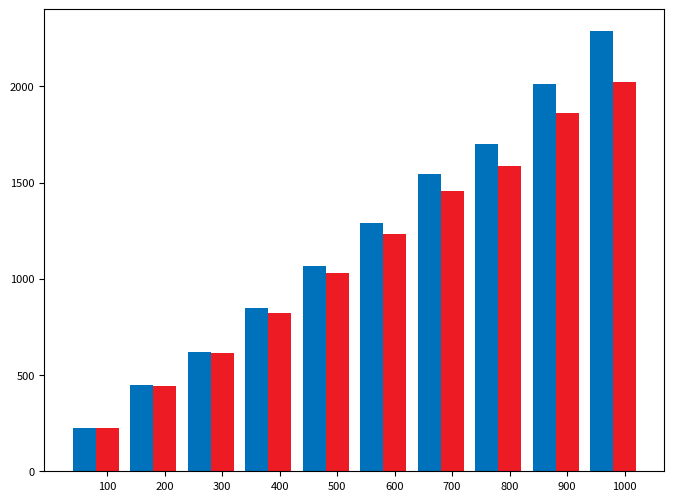

The script that saved this image: (Note: this script raises an exception after producing the figure.)
import matplotlib.pyplot as plt
import numpy as np
import matplotlib as mpl
from matplotlib.font_manager import FontManager

custom_font = mpl.font_manager.FontProperties(fname=r"C:\Windows\Fonts\simhei.ttf", size=14)
font_size = 8
fig_size = (8, 6)
names = (u'ABC', u'IABC')
subjects = ('100', '200', '300', '400', '500', '600', '700', '800', '900', '1000')
scores = ((222.83, 447.7, 620.25, 848.78, 1064.38, 1288.69, 1544.48, 1700.53, 2013.81, 2285.54),
          (222.7, 445.53, 614.48, 824.4, 1029.48, 1234.83, 1455.44, 1584.71, 1859.82, 2024.07))
mpl.rcParams['font.size'] = font_size
mpl.rcParams['figure.figsize'] = fig_size
bar_width = 0.40
index = np.arange(len(scores[0]))
rects1 = plt.bar(index, scores[0], bar_width, color='#0072BC', label=names[0])
rects2 = plt.bar(index + bar_width, scores[1], bar_width, color='#ED1C24', label=names[1])
plt.xticks(index + bar_width, subjects, fontProperties=custom_font)
plt.ylim(ymax=2500, ymin=0)
plt.xlabel(u'任务数量', fontProperties=custom_font)
plt.ylabel(u'总完成时间平均值', fontProperties=custom_font)
plt.title(u"不同任务数量总完成时间平均值对比图", fontProperties=custom_font)
plt.legend(fancybox=True, prop=custom_font)
plt.show()
